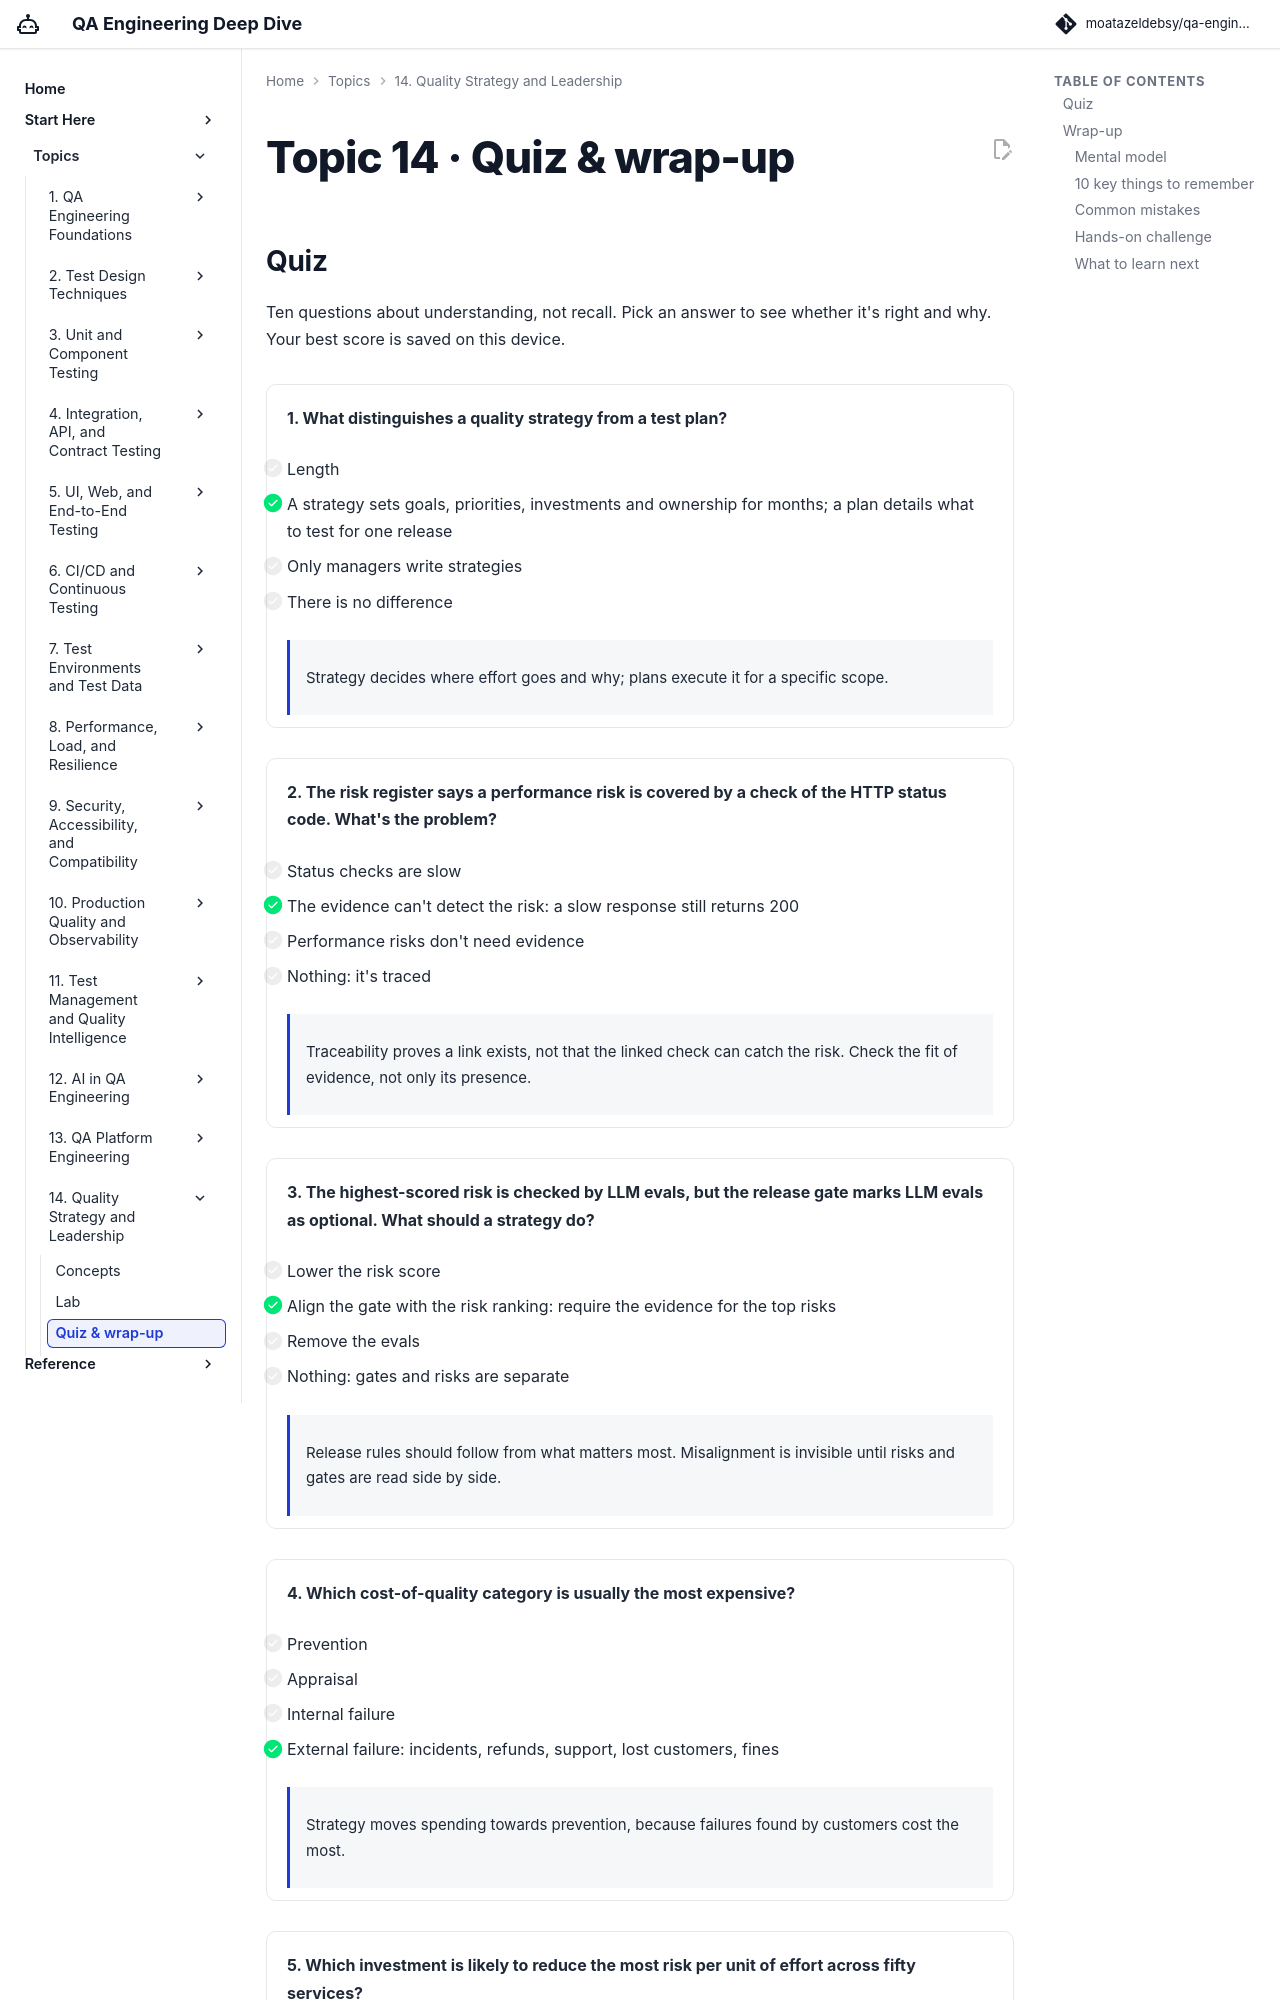

repository: moatazeldebsy/qa-ai-era-workshop · page: topics/14-strategy/quiz/index.html · generator: mkdocs

# Topic 14 · Quiz & wrap-up

## Quiz

Ten questions about understanding, not recall. Pick an answer to see whether it's right and why. Your best score is saved on this device.

<div class="quiz" data-quiz="14" markdown>

<div class="quiz-q" markdown>

**1. What distinguishes a quality strategy from a test plan?**

- [ ] Length
- [x] A strategy sets goals, priorities, investments and ownership for months; a plan details what to test for one release
- [ ] Only managers write strategies
- [ ] There is no difference

<div class="quiz-why" markdown>
Strategy decides where effort goes and why; plans execute it for a specific scope.
</div>

</div>

<div class="quiz-q" markdown>

**2. The risk register says a performance risk is covered by a check of the HTTP status code. What's the problem?**

- [ ] Status checks are slow
- [x] The evidence can't detect the risk: a slow response still returns 200
- [ ] Performance risks don't need evidence
- [ ] Nothing: it's traced

<div class="quiz-why" markdown>
Traceability proves a link exists, not that the linked check can catch the risk. Check the fit of evidence, not only its presence.
</div>

</div>

<div class="quiz-q" markdown>

**3. The highest-scored risk is checked by LLM evals, but the release gate marks LLM evals as optional. What should a strategy do?**

- [ ] Lower the risk score
- [x] Align the gate with the risk ranking: require the evidence for the top risks
- [ ] Remove the evals
- [ ] Nothing: gates and risks are separate

<div class="quiz-why" markdown>
Release rules should follow from what matters most. Misalignment is invisible until risks and gates are read side by side.
</div>

</div>

<div class="quiz-q" markdown>

**4. Which cost-of-quality category is usually the most expensive?**

- [ ] Prevention
- [ ] Appraisal
- [ ] Internal failure
- [x] External failure: incidents, refunds, support, lost customers, fines

<div class="quiz-why" markdown>
Strategy moves spending towards prevention, because failures found by customers cost the most.
</div>

</div>

<div class="quiz-q" markdown>

**5. Which investment is likely to reduce the most risk per unit of effort across fifty services?**

- [ ] One more E2E test per service
- [x] A shared baseline and paved road that fixes a whole class of problems everywhere it's adopted
- [ ] A longer test plan template
- [ ] More manual regression
